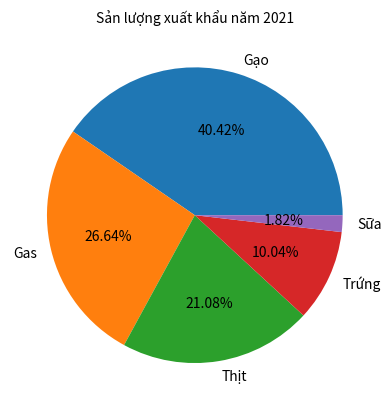

This chart was generated by the following Python code:
import matplotlib.pyplot as plt

if __name__ == '__main__':
    labels = ['Gạo', 'Gas', 'Thịt', 'Trứng', 'Sữa']
    sizes = [443, 292, 231, 110, 20]
    plt.pie(sizes, labels=labels, autopct='%1.2f%%')
    plt.title('Sản lượng xuất khẩu năm 2021', fontsize = 10)
    plt.show()